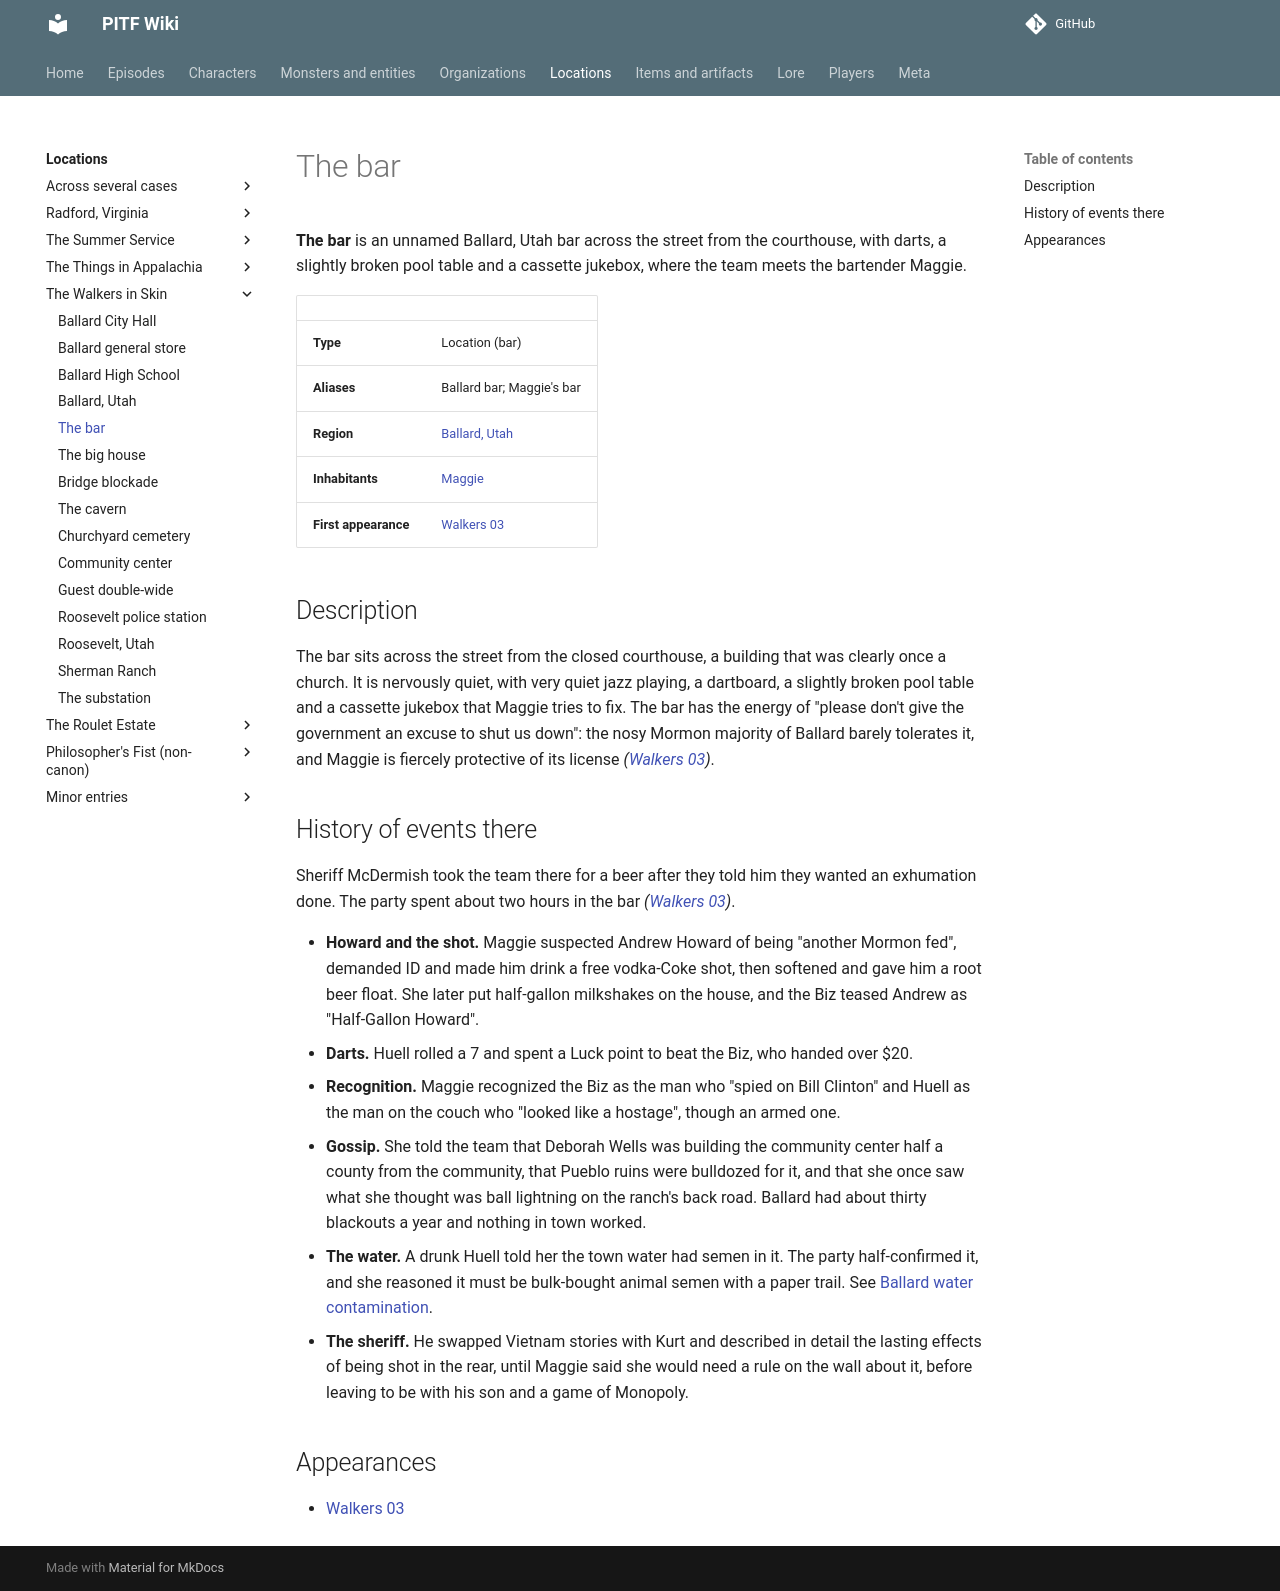

repository: AndreTInfante/pitf-wiki · page: locations/ballard-bar/index.html · generator: mkdocs

# The bar

**The bar** is an unnamed Ballard, Utah bar across the street from the courthouse, with darts, a slightly broken pool table and a cassette jukebox, where the team meets the bartender Maggie.

| | |
|---|---|
| **Type** | Location (bar) |
| **Aliases** | Ballard bar; Maggie's bar |
| **Region** | [Ballard, Utah](ballard-utah.md) |
| **Inhabitants** | [Maggie](../characters/maggie.md) |
| **First appearance** | [Walkers 03](../episodes/walkers-in-skin/03.md) |

## Description

The bar sits across the street from the closed courthouse, a building that was clearly once a church. It is nervously quiet, with very quiet jazz playing, a dartboard, a slightly broken pool table and a cassette jukebox that Maggie tries to fix. The bar has the energy of "please don't give the government an excuse to shut us down": the nosy Mormon majority of Ballard barely tolerates it, and Maggie is fiercely protective of its license *([Walkers 03](../episodes/walkers-in-skin/03.md))*.

## History of events there

Sheriff McDermish took the team there for a beer after they told him they wanted an exhumation done. The party spent about two hours in the bar *([Walkers 03](../episodes/walkers-in-skin/03.md))*.

- **Howard and the shot.** Maggie suspected Andrew Howard of being "another Mormon fed", demanded ID and made him drink a free vodka-Coke shot, then softened and gave him a root beer float. She later put half-gallon milkshakes on the house, and the Biz teased Andrew as "Half-Gallon Howard".
- **Darts.** Huell rolled a 7 and spent a Luck point to beat the Biz, who handed over $20.
- **Recognition.** Maggie recognized the Biz as the man who "spied on Bill Clinton" and Huell as the man on the couch who "looked like a hostage", though an armed one.
- **Gossip.** She told the team that Deborah Wells was building the community center half a county from the community, that Pueblo ruins were bulldozed for it, and that she once saw what she thought was ball lightning on the ranch's back road. Ballard had about thirty blackouts a year and nothing in town worked.
- **The water.** A drunk Huell told her the town water had semen in it. The party half-confirmed it, and she reasoned it must be bulk-bought animal semen with a paper trail. See [Ballard water contamination](../lore/ballard-water-contamination.md).
- **The sheriff.** He swapped Vietnam stories with Kurt and described in detail the lasting effects of being shot in the rear, until Maggie said she would need a rule on the wall about it, before leaving to be with his son and a game of Monopoly.

## Appearances

- [Walkers 03](../episodes/walkers-in-skin/03.md)
